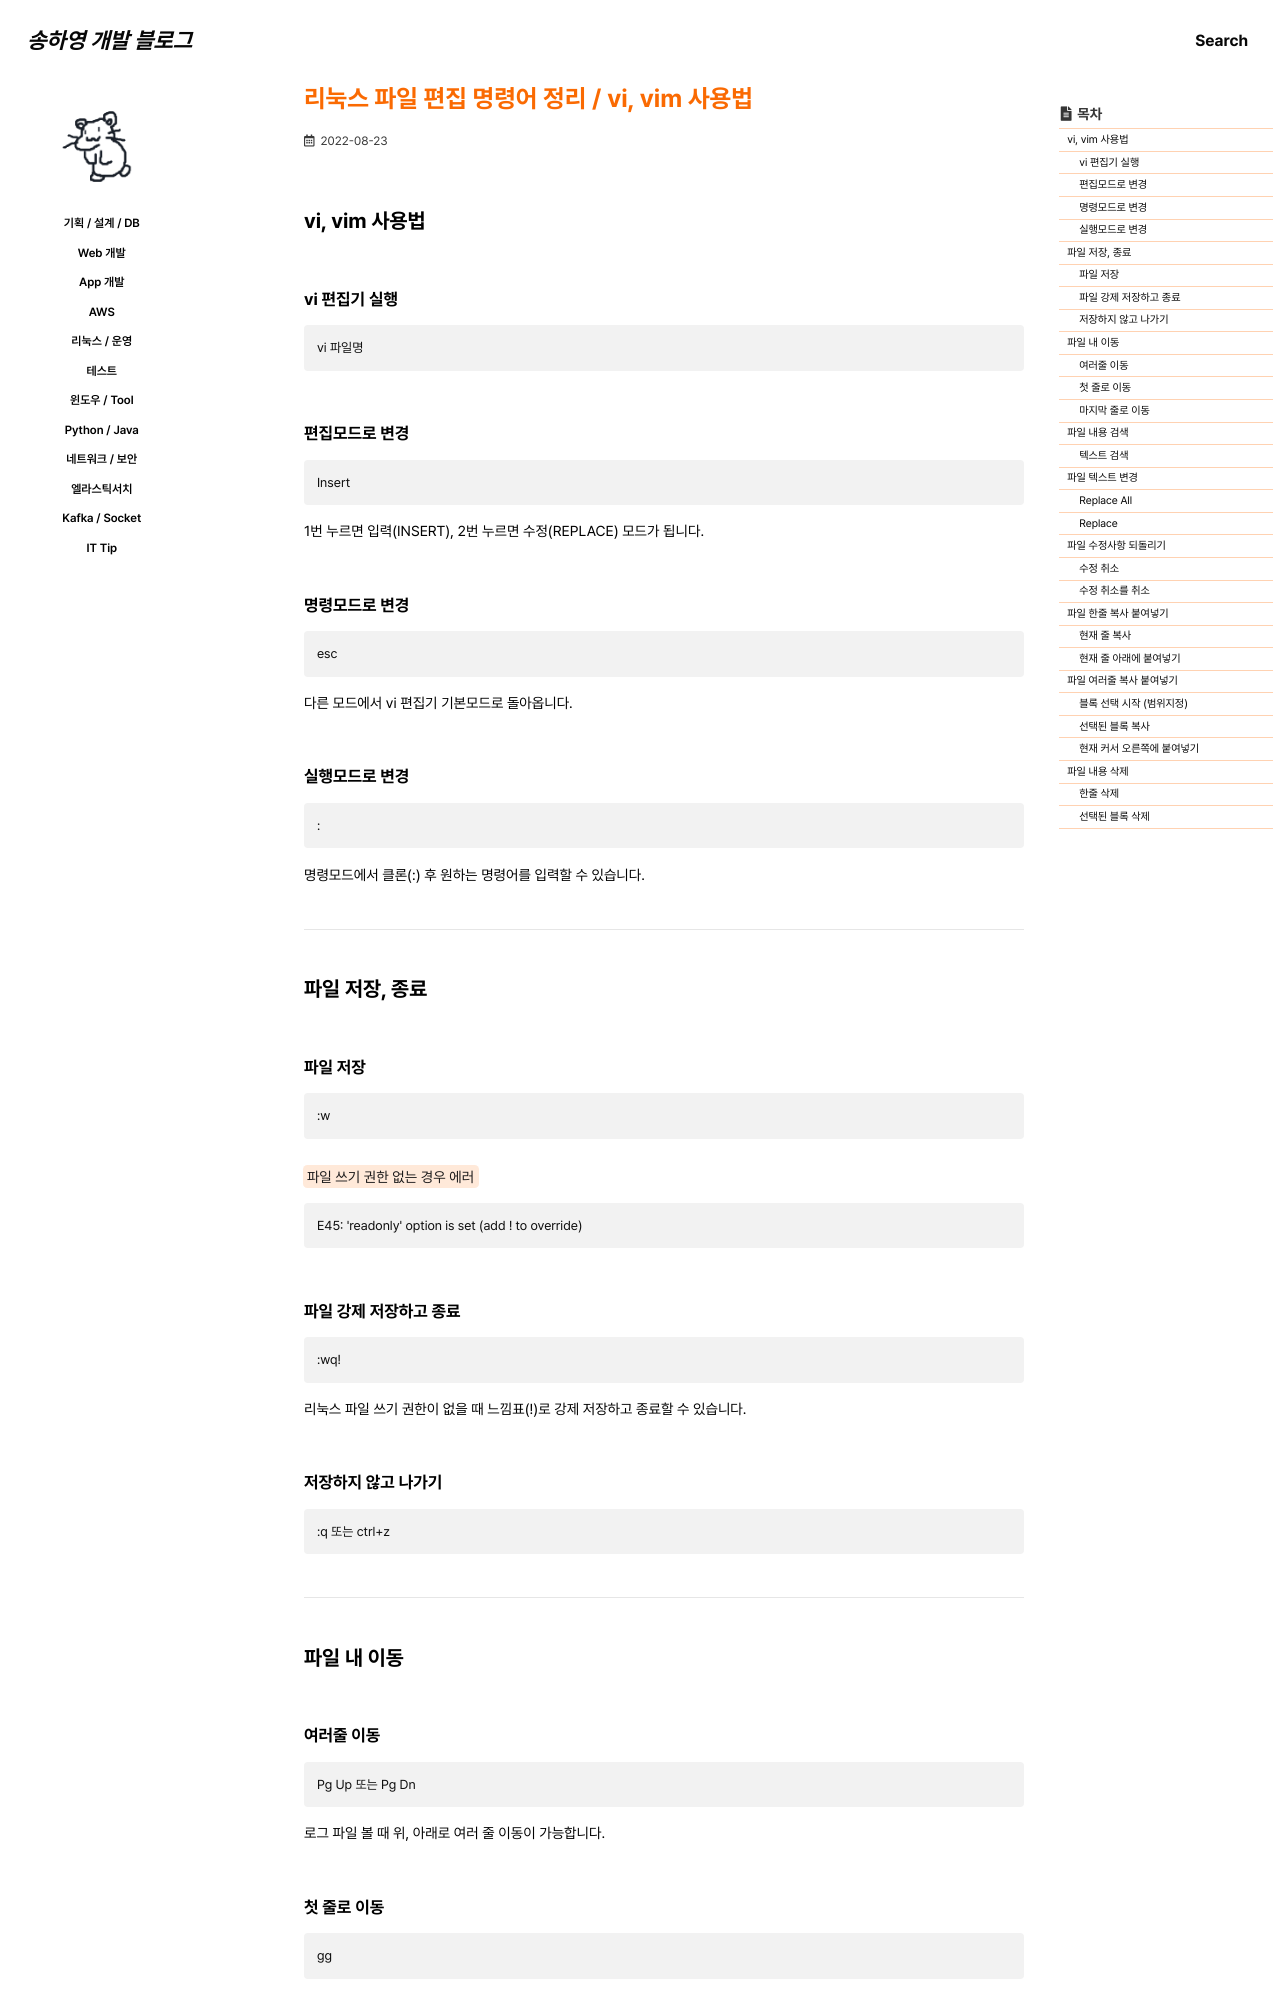

repository: 0songha0/0songha0.github.io · page: op/2022-08-23-1.html · generator: jekyll

---
title: "리눅스 파일 편집 명령어 정리 / vi, vim 사용법"
excerpt: ""

categories:
  - op
tags:
  - []

permalink: /op/2022-08-23-1

toc: true
toc_sticky: true

date: 2022-08-23
last_modified_at: 2022-08-23
---

## vi, vim 사용법


### vi 편집기 실행
```
vi 파일명
```

### 편집모드로 변경
```
Insert
```
1번 누르면 입력(INSERT), 2번 누르면 수정(REPLACE) 모드가 됩니다.

### 명령모드로 변경
```
esc
```
다른 모드에서 vi 편집기 기본모드로 돌아옵니다.

### 실행모드로 변경
```
:
```
명령모드에서 클론(:) 후 원하는 명령어를 입력할 수 있습니다.

---

## 파일 저장, 종료


### 파일 저장
```
:w
```

<mark>파일 쓰기 권한 없는 경우 에러</mark>
```
E45: 'readonly' option is set (add ! to override)
```

### 파일 강제 저장하고 종료
```
:wq!
```
리눅스 파일 쓰기 권한이 없을 때 느낌표(!)로 강제 저장하고 종료할 수 있습니다.
